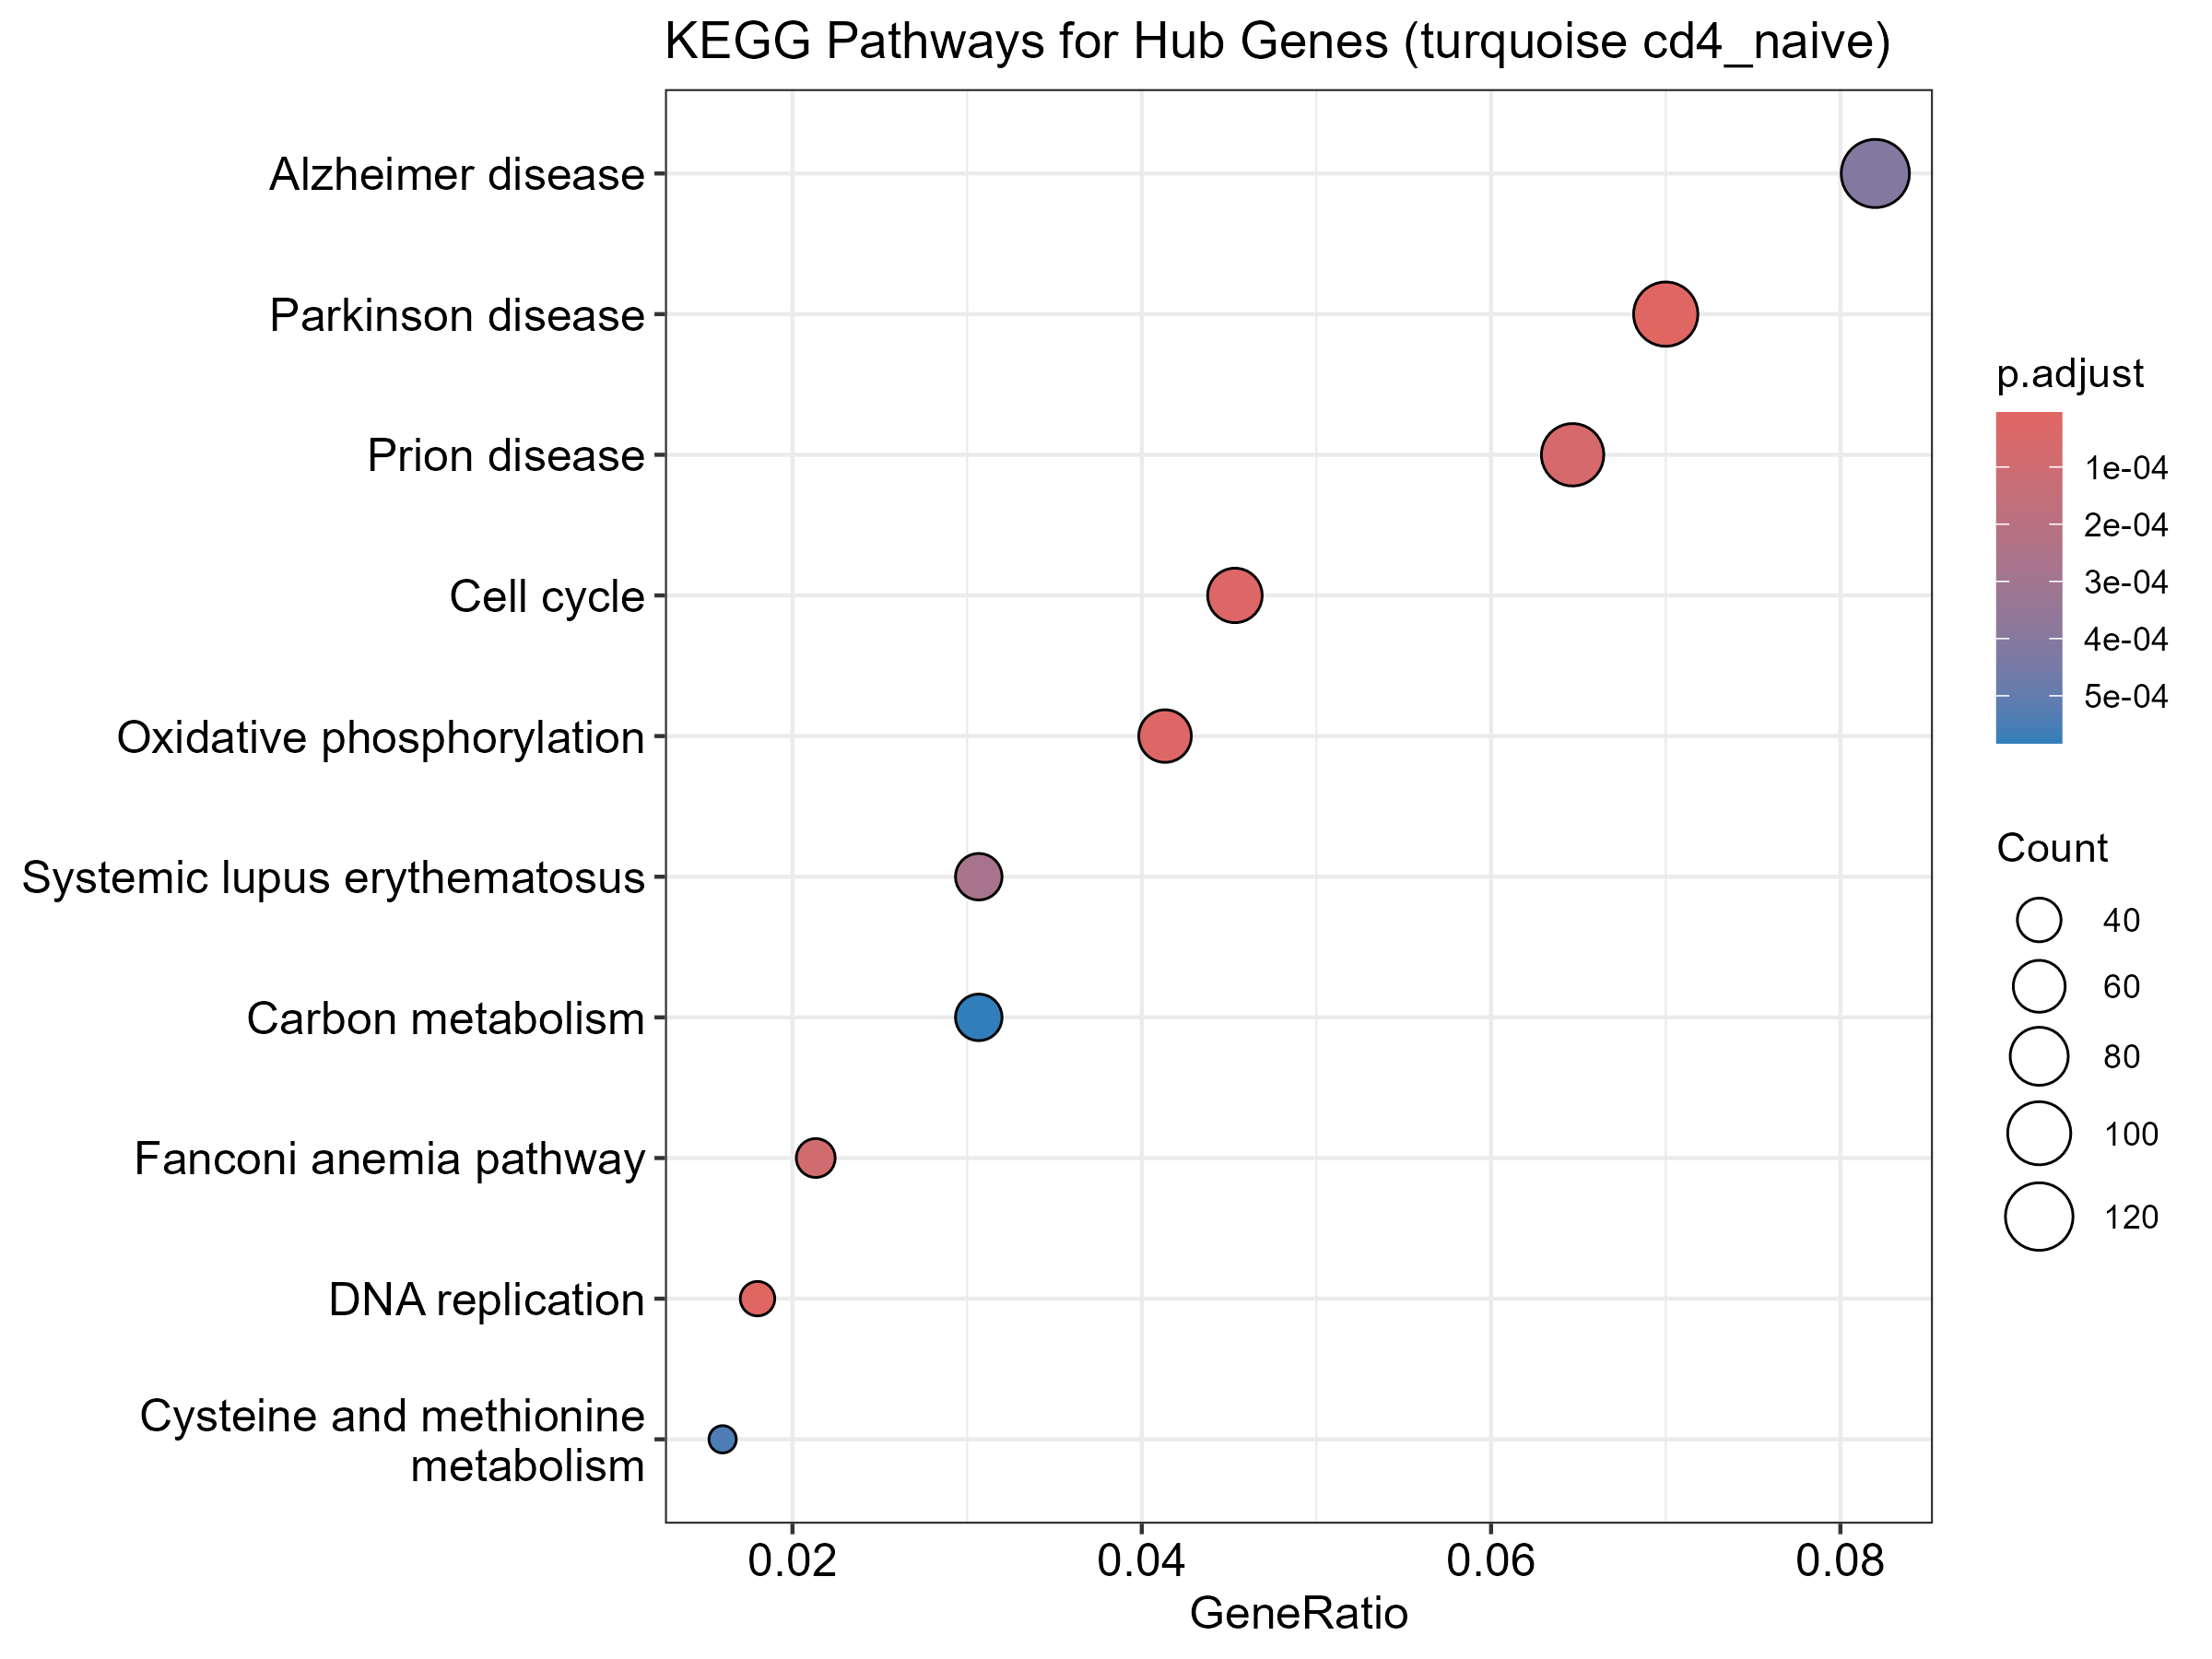

The data file committed next to this chart (first rows):
category, subcategory, ID, Description, GeneRatio, BgRatio, RichFactor, FoldEnrichment, zScore, pvalue, p.adjust, qvalue, geneID, Count
Genetic Information Processing, Replication and repair, hsa03030, DNA replication, 27/1500, 35/4933, 0.7714, 2.537, 6.031, 1.42919737048201e-08, 4.71635132259063e-06, 4.21237119721013e-06, 23649/5981/5982/5424/4171/4175/10714/417…, 27
Human Diseases, Neurodegenerative disease, hsa05012, Parkinson disease, 105/1500, 221/4933, 0.4751, 1.562, 5.655, 3.55933143044504e-08, 5.87289686023432e-06, 5.24533052907691e-06, 4706/55334/5685/5601/2773/4710/7419/581/…, 105
Cellular Processes, Cell growth and death, hsa04110, Cell cycle, 68/1500, 132/4933, 0.5152, 1.694, 5.343, 2.35234473849983e-07, 2.58757921234981e-05, 2.31107553256123e-05, 996/1387/1870/8243/4171/4175/5933/10403/…, 68
Metabolism, Energy metabolism, hsa00190, Oxidative phosphorylation, 62/1500, 118/4933, 0.5254, 1.728, 5.29, 3.25238095152411e-07, 2.68321428500739e-05, 2.39649122743882e-05, 4706/1352/1355/4710/513/4713/506/1337/13…, 62
Human Diseases, Neurodegenerative disease, hsa05020, Prion disease, 97/1500, 211/4933, 0.4597, 1.512, 5.023, 8.41255475046141e-07, 5.55228613530453e-05, 4.95897964237725e-05, 4706/5685/5601/4710/1459/7419/581/5705/5…, 97
Genetic Information Processing, Replication and repair, hsa03460, Fanconi anemia pathway, 32/1500, 51/4933, 0.6275, 2.063, 5.046, 1.643433642875e-06, 9.03888503581253e-05, 8.07300736850879e-05, 5980/672/5888/4292/29089/79728/9894/1120…, 32
Human Diseases, Immune disease, hsa05322, Systemic lupus erythematosus, 46/1500, 86/4933, 0.5349, 1.759, 4.694, 5.814502117669e-06, 0.0002741, 0.0002448, 8970/8365/3015/717/6632/92815/653604/317…, 46
Human Diseases, Neurodegenerative disease, hsa05010, Alzheimer disease, 123/1500, 293/4933, 0.4198, 1.381, 4.439, 9.97053203570629e-06, 0.0004113, 0.0003673, 4706/355/55334/5685/5601/5610/841/4710/5…, 123
Metabolism, Amino acid metabolism, hsa00270, Cysteine and methionine metabolism, 24/1500, 37/4933, 0.6486, 2.133, 4.573, 1.48510647415349e-05, 0.0005445, 0.0004864, 4190/2730/586/1789/26227/4507/2937/191/6…, 24
Metabolism, Global and overview maps, hsa01200, Carbon metabolism, 46/1500, 89/4933, 0.5169, 1.7, 4.403, 1.91315556803565e-05, 0.0005829, 0.0005206, 4190/5214/5315/2023/38/4200/2271/26227/5…, 46
Genetic Information Processing, Replication and repair, hsa03430, Mismatch repair, 16/1500, 21/4933, 0.7619, 2.506, 4.57, 1.94301444527546e-05, 0.0005829, 0.0005206, 5981/5982/5424/4292/10714/3978/6119/5985…, 16
Human Diseases, Neurodegenerative disease, hsa05016, Huntington disease, 105/1500, 248/4933, 0.4234, 1.392, 4.191, 2.97000235941779e-05, 0.0008168, 0.0007295, 4706/1387/163/5685/1175/5601/841/4710/55…, 105
Human Diseases, Substance dependence, hsa05034, Alcoholism, 62/1500, 132/4933, 0.4697, 1.545, 4.193, 3.73155498370213e-05, 0.0009362, 0.0008361, 51564/2773/2782/6655/5595/2771/1386/1164…, 62
Metabolism, Carbohydrate metabolism, hsa00620, Pyruvate metabolism, 21/1500, 32/4933, 0.6562, 2.158, 4.344, 3.97157067798268e-05, 0.0009362, 0.0008361, 4190/5315/224/38/4200/2271/5106/3945/103…, 21
Human Diseases, Neurodegenerative disease, hsa05014, Amyotrophic lateral sclerosis, 121/1500, 298/4933, 0.406, 1.335, 3.947, 7.3309856275587e-05, 0.001613, 0.00144, 4706/23279/5606/5685/7175/55706/4710/551…, 121
Genetic Information Processing, Replication and repair, hsa03440, Homologous recombination, 23/1500, 39/4933, 0.5897, 1.939, 3.893, 0.0001923, 0.003965, 0.003541, 672/5888/5424/10714/79728/8438/5932/4683…, 23
Metabolism, Carbohydrate metabolism, hsa00010, Glycolysis / Gluconeogenesis, 23/1500, 41/4933, 0.561, 1.845, 3.59, 0.0005269, 0.01023, 0.009136, 5214/5315/224/2023/5106/5230/2821/2597/7…, 23
Organismal Systems, Immune system, hsa04613, Neutrophil extracellular trap formation, 59/1500, 135/4933, 0.437, 1.437, 3.405, 0.0006403, 0.01174, 0.01048, 51564/60/7419/5595/79792/10000/8970/5880…, 59
Genetic Information Processing, Folding, sorting and degradation, hsa03050, Proteasome, 24/1500, 44/4933, 0.5455, 1.794, 3.496, 0.0006965, 0.0121, 0.0108, 5685/5705/5720/5714/5684/5693/5687/5721/…, 24
Metabolism, Global and overview maps, hsa01230, Biosynthesis of amino acids, 28/1500, 54/4933, 0.5185, 1.705, 3.444, 0.0007602, 0.01254, 0.0112, 5832/586/5214/5315/2023/26227/5634/5230/…, 28
Human Diseases, Cardiovascular disease, hsa05415, Diabetic cardiomyopathy, 69/1500, 165/4933, 0.4182, 1.375, 3.241, 0.001036, 0.01628, 0.01454, 4706/5601/4710/5590/7419/513/4713/2936/5…, 69
Metabolism, Amino acid metabolism, hsa00280, Valine, leucine and isoleucine degradati…, 23/1500, 43/4933, 0.5349, 1.759, 3.304, 0.001283, 0.01924, 0.01719, 586/224/38/5019/3030/259307/587/11112/31…, 23
Cellular Processes, Cell growth and death, hsa04114, Oocyte meiosis, 46/1500, 103/4933, 0.4466, 1.469, 3.177, 0.001428, 0.01978, 0.01767, 996/10734/8243/6790/8697/9978/5595/898/5…, 46
Metabolism, Lipid metabolism, hsa00062, Fatty acid elongation, 13/1500, 20/4933, 0.65, 2.138, 3.369, 0.001439, 0.01978, 0.01767, 60481/64834/51495/3030/11332/51102/1892/…, 13
Metabolism, Carbohydrate metabolism, hsa00650, Butanoate metabolism, 11/1500, 16/4933, 0.6875, 2.261, 3.339, 0.001742, 0.023, 0.02054, 38/5019/3030/79944/3157/1962/3155/39/35/…, 11
Metabolism, Metabolism of cofactors and vitamins, hsa00670, One carbon pool by folate, 16/1500, 28/4933, 0.5714, 1.879, 3.084, 0.00289, 0.03668, 0.03276, 10797/4522/191/25902/10588/471/275/2618/…, 16
Genetic Information Processing, Replication and repair, hsa03410, Base excision repair, 22/1500, 43/4933, 0.5116, 1.683, 2.971, 0.003408, 0.04087, 0.0365, 5981/55775/5982/5424/4913/7515/7374/1071…, 22
Genetic Information Processing, Replication and repair, hsa03420, Nucleotide excision repair, 29/1500, 61/4933, 0.4754, 1.563, 2.927, 0.003468, 0.04087, 0.0365, 5981/5982/5424/10714/5435/9978/5427/2068…, 29
Human Diseases, Cancer: overview, hsa05208, Chemical carcinogenesis - reactive oxyge…, 72/1500, 181/4933, 0.3978, 1.308, 2.792, 0.003934, 0.04476, 0.03998, 4706/5601/4710/7419/513/4713/6655/5595/5…, 72
Organismal Systems, Environmental adaptation, hsa04714, Thermogenesis, 76/1500, 193/4933, 0.3938, 1.295, 2.764, 0.004218, 0.0464, 0.04144, 4706/1352/1355/5606/57492/4710/2182/6605…, 76
